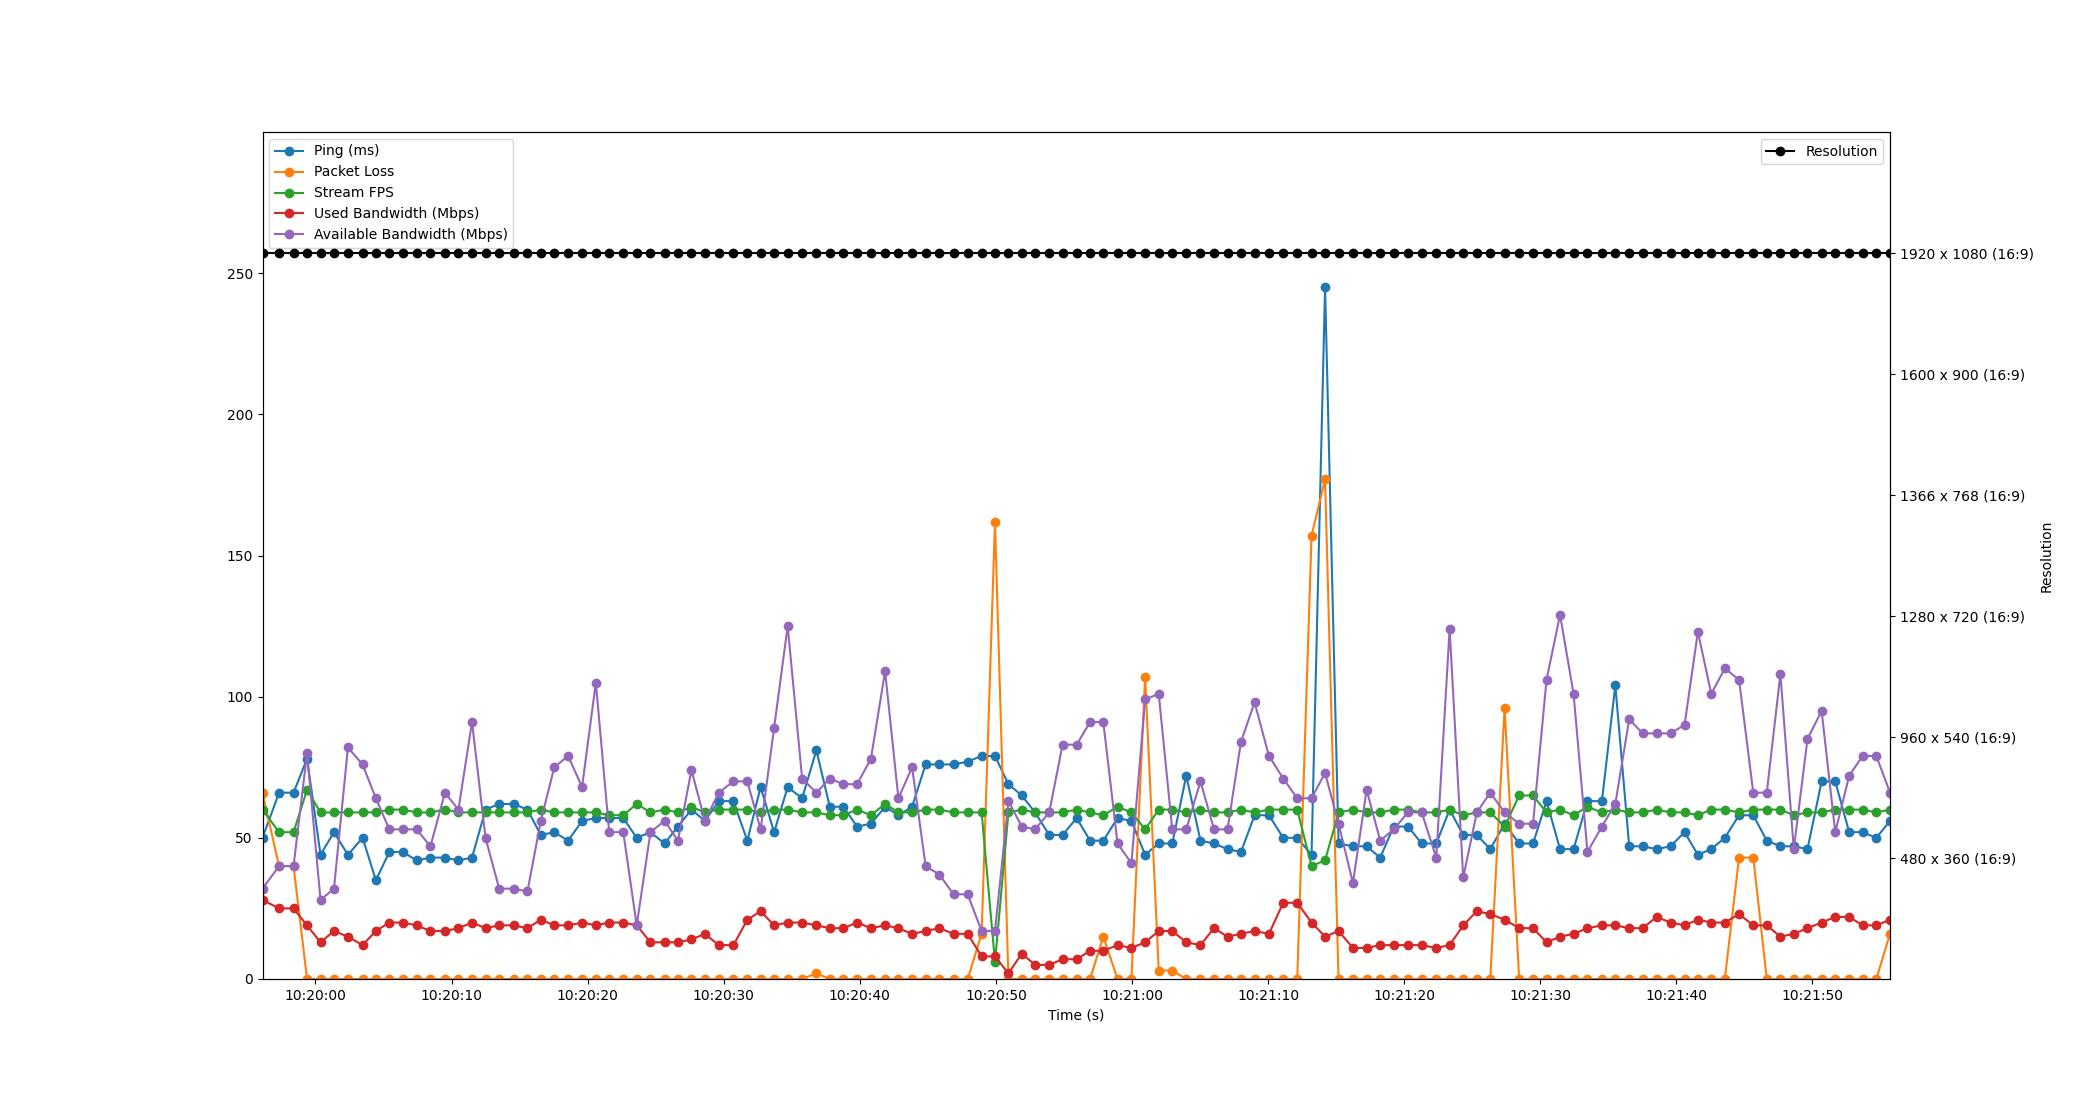

Values plotted in this chart, from the file beside it:
Time, Timestamp, Ping, Packet Loss, Stream FPS, Used Bandwidth, Resolution, Available Bandwidth
2.1457672119140625e-06, 2023-07-19 10:19:56.111775, 50, 66, 60, 28, 1920 x 1080 (16:9), 32
1.215, 2023-07-19 10:19:57.327269, 66, 40, 52, 25, 1920 x 1080 (16:9), 40
2.281, 2023-07-19 10:19:58.393205, 66, 40, 52, 25, 1920 x 1080 (16:9), 40
3.273, 2023-07-19 10:19:59.385167, 78, 0, 67, 19, 1920 x 1080 (16:9), 80
4.263, 2023-07-19 10:20:00.374823, 44, 0, 59, 13, 1920 x 1080 (16:9), 28
5.252, 2023-07-19 10:20:01.363416, 52, 0, 59, 17, 1920 x 1080 (16:9), 32
6.277, 2023-07-19 10:20:02.389160, 44, 0, 59, 15, 1920 x 1080 (16:9), 82
7.352, 2023-07-19 10:20:03.463794, 50, 0, 59, 12, 1920 x 1080 (16:9), 76
8.331, 2023-07-19 10:20:04.443260, 35, 0, 59, 17, 1920 x 1080 (16:9), 64
9.32, 2023-07-19 10:20:05.431276, 45, 0, 60, 20, 1920 x 1080 (16:9), 53
10.32, 2023-07-19 10:20:06.436120, 45, 0, 60, 20, 1920 x 1080 (16:9), 53
11.32, 2023-07-19 10:20:07.431639, 42, 0, 59, 19, 1920 x 1080 (16:9), 53
12.34, 2023-07-19 10:20:08.452007, 43, 0, 59, 17, 1920 x 1080 (16:9), 47
13.4, 2023-07-19 10:20:09.515557, 43, 0, 60, 17, 1920 x 1080 (16:9), 66
14.4, 2023-07-19 10:20:10.508208, 42, 0, 59, 18, 1920 x 1080 (16:9), 60
15.39, 2023-07-19 10:20:11.506177, 43, 0, 59, 20, 1920 x 1080 (16:9), 91
16.39, 2023-07-19 10:20:12.499735, 60, 0, 59, 18, 1920 x 1080 (16:9), 50
17.39, 2023-07-19 10:20:13.501128, 62, 0, 59, 19, 1920 x 1080 (16:9), 32
18.45, 2023-07-19 10:20:14.559360, 62, 0, 59, 19, 1920 x 1080 (16:9), 32
19.46, 2023-07-19 10:20:15.575672, 60, 0, 59, 18, 1920 x 1080 (16:9), 31
20.45, 2023-07-19 10:20:16.561046, 51, 0, 60, 21, 1920 x 1080 (16:9), 56
21.44, 2023-07-19 10:20:17.551740, 52, 0, 59, 19, 1920 x 1080 (16:9), 75
22.46, 2023-07-19 10:20:18.567532, 49, 0, 59, 19, 1920 x 1080 (16:9), 79
23.48, 2023-07-19 10:20:19.593167, 56, 0, 59, 20, 1920 x 1080 (16:9), 68
24.49, 2023-07-19 10:20:20.603467, 57, 0, 59, 19, 1920 x 1080 (16:9), 105
25.47, 2023-07-19 10:20:21.586540, 57, 0, 58, 20, 1920 x 1080 (16:9), 52
26.51, 2023-07-19 10:20:22.620195, 57, 0, 58, 20, 1920 x 1080 (16:9), 52
27.5, 2023-07-19 10:20:23.607725, 50, 0, 62, 19, 1920 x 1080 (16:9), 19
28.51, 2023-07-19 10:20:24.618057, 52, 0, 59, 13, 1920 x 1080 (16:9), 52
29.54, 2023-07-19 10:20:25.655615, 48, 0, 60, 13, 1920 x 1080 (16:9), 56
30.53, 2023-07-19 10:20:26.637199, 54, 0, 59, 13, 1920 x 1080 (16:9), 49
31.52, 2023-07-19 10:20:27.628450, 60, 0, 61, 14, 1920 x 1080 (16:9), 74
32.51, 2023-07-19 10:20:28.621165, 56, 0, 59, 16, 1920 x 1080 (16:9), 56
33.52, 2023-07-19 10:20:29.630132, 63, 0, 60, 12, 1920 x 1080 (16:9), 66
34.6, 2023-07-19 10:20:30.712851, 63, 0, 60, 12, 1920 x 1080 (16:9), 70
35.62, 2023-07-19 10:20:31.734175, 49, 0, 60, 21, 1920 x 1080 (16:9), 70
36.6, 2023-07-19 10:20:32.712286, 68, 0, 59, 24, 1920 x 1080 (16:9), 53
37.59, 2023-07-19 10:20:33.703559, 52, 0, 60, 19, 1920 x 1080 (16:9), 89
38.59, 2023-07-19 10:20:34.701202, 68, 0, 60, 20, 1920 x 1080 (16:9), 125
39.65, 2023-07-19 10:20:35.760921, 64, 0, 59, 20, 1920 x 1080 (16:9), 71
40.7, 2023-07-19 10:20:36.807895, 81, 2, 59, 19, 1920 x 1080 (16:9), 66
41.68, 2023-07-19 10:20:37.796110, 61, 0, 58, 18, 1920 x 1080 (16:9), 71
42.67, 2023-07-19 10:20:38.786625, 61, 0, 58, 18, 1920 x 1080 (16:9), 69
43.69, 2023-07-19 10:20:39.799884, 54, 0, 60, 20, 1920 x 1080 (16:9), 69
44.71, 2023-07-19 10:20:40.817801, 55, 0, 58, 18, 1920 x 1080 (16:9), 78
45.75, 2023-07-19 10:20:41.857187, 61, 0, 62, 19, 1920 x 1080 (16:9), 109
46.72, 2023-07-19 10:20:42.836317, 58, 0, 59, 18, 1920 x 1080 (16:9), 64
47.73, 2023-07-19 10:20:43.840452, 61, 0, 59, 16, 1920 x 1080 (16:9), 75
48.72, 2023-07-19 10:20:44.835688, 76, 0, 60, 17, 1920 x 1080 (16:9), 40
49.73, 2023-07-19 10:20:45.841687, 76, 0, 60, 18, 1920 x 1080 (16:9), 37
50.78, 2023-07-19 10:20:46.889989, 76, 0, 59, 16, 1920 x 1080 (16:9), 30
51.81, 2023-07-19 10:20:47.924606, 77, 0, 59, 16, 1920 x 1080 (16:9), 30
52.84, 2023-07-19 10:20:48.950793, 79, 16, 59, 8, 1920 x 1080 (16:9), 17
53.82, 2023-07-19 10:20:49.932195, 79, 162, 6, 8, 1920 x 1080 (16:9), 17
54.81, 2023-07-19 10:20:50.920519, 69, 0, 59, 2, 1920 x 1080 (16:9), 63
55.79, 2023-07-19 10:20:51.901154, 65, 0, 60, 9, 1920 x 1080 (16:9), 54
56.77, 2023-07-19 10:20:52.879654, 59, 0, 59, 5, 1920 x 1080 (16:9), 53
57.81, 2023-07-19 10:20:53.919655, 51, 0, 59, 5, 1920 x 1080 (16:9), 59
58.79, 2023-07-19 10:20:54.897189, 51, 0, 59, 7, 1920 x 1080 (16:9), 83
59.82, 2023-07-19 10:20:55.933188, 57, 0, 60, 7, 1920 x 1080 (16:9), 83
... 59 more rows
